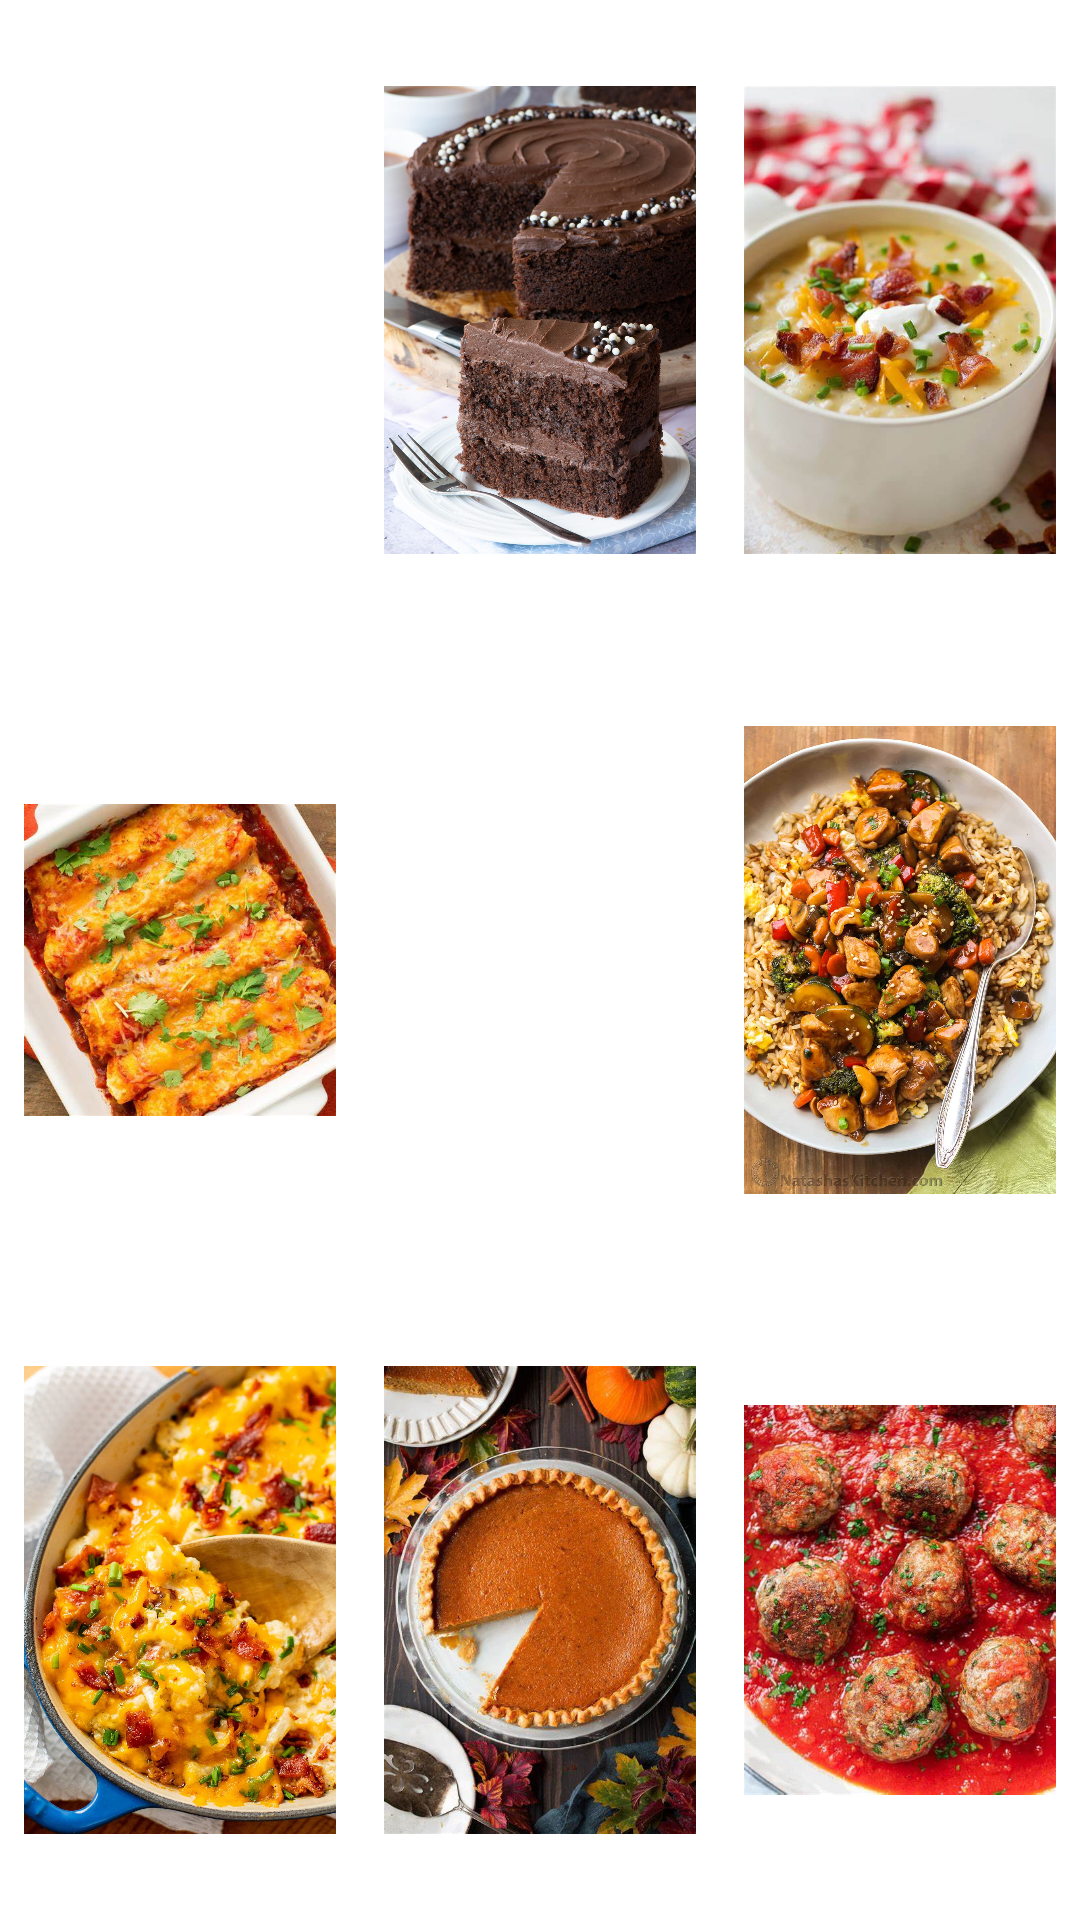

Android layout source for this screen:
<!-- AndroidManifest.xml: application theme Theme.CookPin -->
<!-- res/layout/fragment_dashboard.xml -->
<?xml version="1.0" encoding="utf-8"?>
<androidx.constraintlayout.widget.ConstraintLayout xmlns:android="http://schemas.android.com/apk/res/android"
    xmlns:app="http://schemas.android.com/apk/res-auto"
    xmlns:tools="http://schemas.android.com/tools"
    android:id="@id/container"
    android:layout_width="match_parent"
    android:layout_height="match_parent"
    android:background="@android:color/white"
    tools:context=".ui.dashboard.DashboardFragment">

    <GridLayout
        android:id="@+id/gridLayout"
        android:layout_width="match_parent"
        android:layout_height="match_parent"
        android:columnCount="3"
        android:rowCount="3"
        android:orientation="horizontal"
        app:layout_constraintTop_toTopOf="parent"
        app:layout_constraintLeft_toLeftOf="parent"
        app:layout_constraintRight_toRightOf="parent"
        app:layout_constraintBottom_toBottomOf="parent" />

    <ImageView
        android:id="@+id/Pizza"
        android:layout_width="0dp"
        android:layout_height="0dp"
        android:layout_margin="8dp"
        android:src="@drawable/recipe1"
        android:layout_gravity="center"
        android:contentDescription="@string/recipe1_description"
        app:layout_constraintTop_toTopOf="parent"
        app:layout_constraintBottom_toTopOf="@id/ChickenEnchiladas"
        app:layout_constraintLeft_toLeftOf="parent"
        app:layout_constraintRight_toLeftOf="@id/ChocolateCake" />

    <ImageView
        android:id="@+id/ChocolateCake"
        android:layout_width="0dp"
        android:layout_height="0dp"
        android:layout_margin="8dp"
        android:src="@drawable/recipe2"
        android:layout_gravity="center"
        android:contentDescription="@string/recipe2_description"
        app:layout_constraintTop_toTopOf="parent"
        app:layout_constraintBottom_toTopOf="@id/ChocolateChipCookies"
        app:layout_constraintLeft_toRightOf="@id/Pizza"
        app:layout_constraintRight_toLeftOf="@id/PotatoSoup" />

    <ImageView
        android:id="@+id/PotatoSoup"
        android:layout_width="0dp"
        android:layout_height="0dp"
        android:layout_margin="8dp"
        android:src="@drawable/recipe3"
        android:layout_gravity="center"
        android:contentDescription="@string/recipe3_description"
        app:layout_constraintTop_toTopOf="parent"
        app:layout_constraintBottom_toTopOf="@id/StirFry"
        app:layout_constraintLeft_toRightOf="@id/ChocolateCake"
        app:layout_constraintRight_toRightOf="parent" />

    <ImageView
        android:id="@+id/ChickenEnchiladas"
        android:layout_width="0dp"
        android:layout_height="0dp"
        android:layout_margin="8dp"
        android:src="@drawable/recipe4"
        android:layout_gravity="center"
        android:contentDescription="@string/recipe4_description"
        app:layout_constraintTop_toBottomOf="@id/Pizza"
        app:layout_constraintBottom_toTopOf="@id/CheesyCauliflowerCasserole"
        app:layout_constraintLeft_toLeftOf="parent"
        app:layout_constraintRight_toLeftOf="@id/ChocolateChipCookies" />

    <ImageView
        android:id="@+id/ChocolateChipCookies"
        android:layout_width="0dp"
        android:layout_height="0dp"
        android:layout_margin="8dp"
        android:src="@drawable/recipe5"
        android:layout_gravity="center"
        android:contentDescription="@string/recipe5_description"
        app:layout_constraintTop_toBottomOf="@id/ChocolateCake"
        app:layout_constraintBottom_toTopOf="@id/PumpkinPie"
        app:layout_constraintLeft_toRightOf="@id/ChickenEnchiladas"
        app:layout_constraintRight_toLeftOf="@id/StirFry" />

    <ImageView
        android:id="@+id/StirFry"
        android:layout_width="0dp"
        android:layout_height="0dp"
        android:layout_margin="8dp"
        android:src="@drawable/recipe6"
        android:layout_gravity="center"
        android:contentDescription="@string/recipe6_description"
        app:layout_constraintTop_toBottomOf="@id/PotatoSoup"
        app:layout_constraintBottom_toTopOf="@id/Meatballs"
        app:layout_constraintLeft_toRightOf="@id/ChocolateChipCookies"
        app:layout_constraintRight_toRightOf="parent" />

    <ImageView
        android:id="@+id/CheesyCauliflowerCasserole"
        android:layout_width="0dp"
        android:layout_height="0dp"
        android:layout_margin="8dp"
        android:src="@drawable/recipe7"
        android:layout_gravity="center"
        android:contentDescription="@string/recipe7_description"
        app:layout_constraintTop_toBottomOf="@id/ChickenEnchiladas"
        app:layout_constraintBottom_toBottomOf="parent"
        app:layout_constraintLeft_toLeftOf="parent"
        app:layout_constraintRight_toLeftOf="@id/PumpkinPie" />

    <ImageView
        android:id="@+id/PumpkinPie"
        android:layout_width="0dp"
        android:layout_height="0dp"
        android:layout_margin="8dp"
        android:src="@drawable/recipe8"
        android:layout_gravity="center"
        android:contentDescription="@string/recipe8_description"
        app:layout_constraintTop_toBottomOf="@id/ChocolateChipCookies"
        app:layout_constraintBottom_toBottomOf="parent"
        app:layout_constraintLeft_toRightOf="@id/CheesyCauliflowerCasserole"
        app:layout_constraintRight_toLeftOf="@id/Meatballs" />

    <ImageView
        android:id="@+id/Meatballs"
        android:layout_width="0dp"
        android:layout_height="0dp"
        android:layout_margin="8dp"
        android:src="@drawable/recipe9"
        android:layout_gravity="center"
        android:contentDescription="@string/recipe9_description"
        app:layout_constraintTop_toBottomOf="@id/StirFry"
        app:layout_constraintBottom_toBottomOf="parent"
        app:layout_constraintLeft_toRightOf="@id/PumpkinPie"
        app:layout_constraintRight_toRightOf="parent" />

    <TextView
        android:id="@+id/text_dashboard"
        android:layout_width="match_parent"
        android:layout_height="wrap_content"
        android:layout_marginStart="8dp"
        android:layout_marginTop="8dp"
        android:layout_marginEnd="8dp"
        android:textAlignment="center"
        android:textSize="20sp"
        app:layout_constraintBottom_toBottomOf="parent"
        app:layout_constraintEnd_toEndOf="parent"
        app:layout_constraintStart_toStartOf="parent"
        app:layout_constraintTop_toTopOf="parent" />
</androidx.constraintlayout.widget.ConstraintLayout>
<!-- resources referenced by this layout -->
<resources>
  <!-- drawable recipe2: jpg bitmap (drawable, 209561 bytes) -->
  <!-- drawable recipe3: jpg bitmap (drawable, 36642 bytes) -->
  <!-- drawable recipe4: jpg bitmap (drawable, 50340 bytes) -->
  <!-- drawable recipe6: jpg bitmap (drawable, 168718 bytes) -->
  <!-- drawable recipe7: jpg bitmap (drawable, 293292 bytes) -->
  <!-- drawable recipe8: jpg bitmap (drawable, 74831 bytes) -->
  <!-- drawable recipe9: jpg bitmap (drawable, 74829 bytes) -->
  <string name="recipe1_description">Pizza</string>
  <string name="recipe2_description">Chocolate Cake</string>
  <string name="recipe3_description">Potato Soup</string>
  <string name="recipe4_description">Chicken Enchiladas</string>
  <string name="recipe5_description">Chocolate Chip Cookies</string>
  <string name="recipe6_description">Stir Fry</string>
  <string name="recipe7_description">Cheesy Cauliflower Casserole</string>
  <string name="recipe8_description">Pumpkin Pie</string>
  <string name="recipe9_description">Meatballs</string>
  <style name="Theme.CookPin" parent="Theme.MaterialComponents.DayNight.DarkActionBar">
          
          <item name="colorPrimary">@color/purple_500</item>
          <item name="colorPrimaryVariant">@color/purple_700</item>
          <item name="colorOnPrimary">@color/white</item>
          
          <item name="colorSecondary">@color/teal_200</item>
          <item name="colorSecondaryVariant">@color/teal_700</item>
          <item name="colorOnSecondary">@color/black</item>
          
          <item name="android:statusBarColor">?attr/colorPrimaryVariant</item>
          
      </style>
  <color name="white">#FFFFFFFF</color>
  <color name="black">#FF000000</color>
  <!-- not gathered from this repository: default colours our renderer supplied (Android Studio template values) -->
  <color name="purple_500">#FF6200EE</color>
  <color name="purple_700">#FF3700B3</color>
  <color name="teal_200">#FF03DAC5</color>
  <color name="teal_700">#FF018786</color>
</resources>
